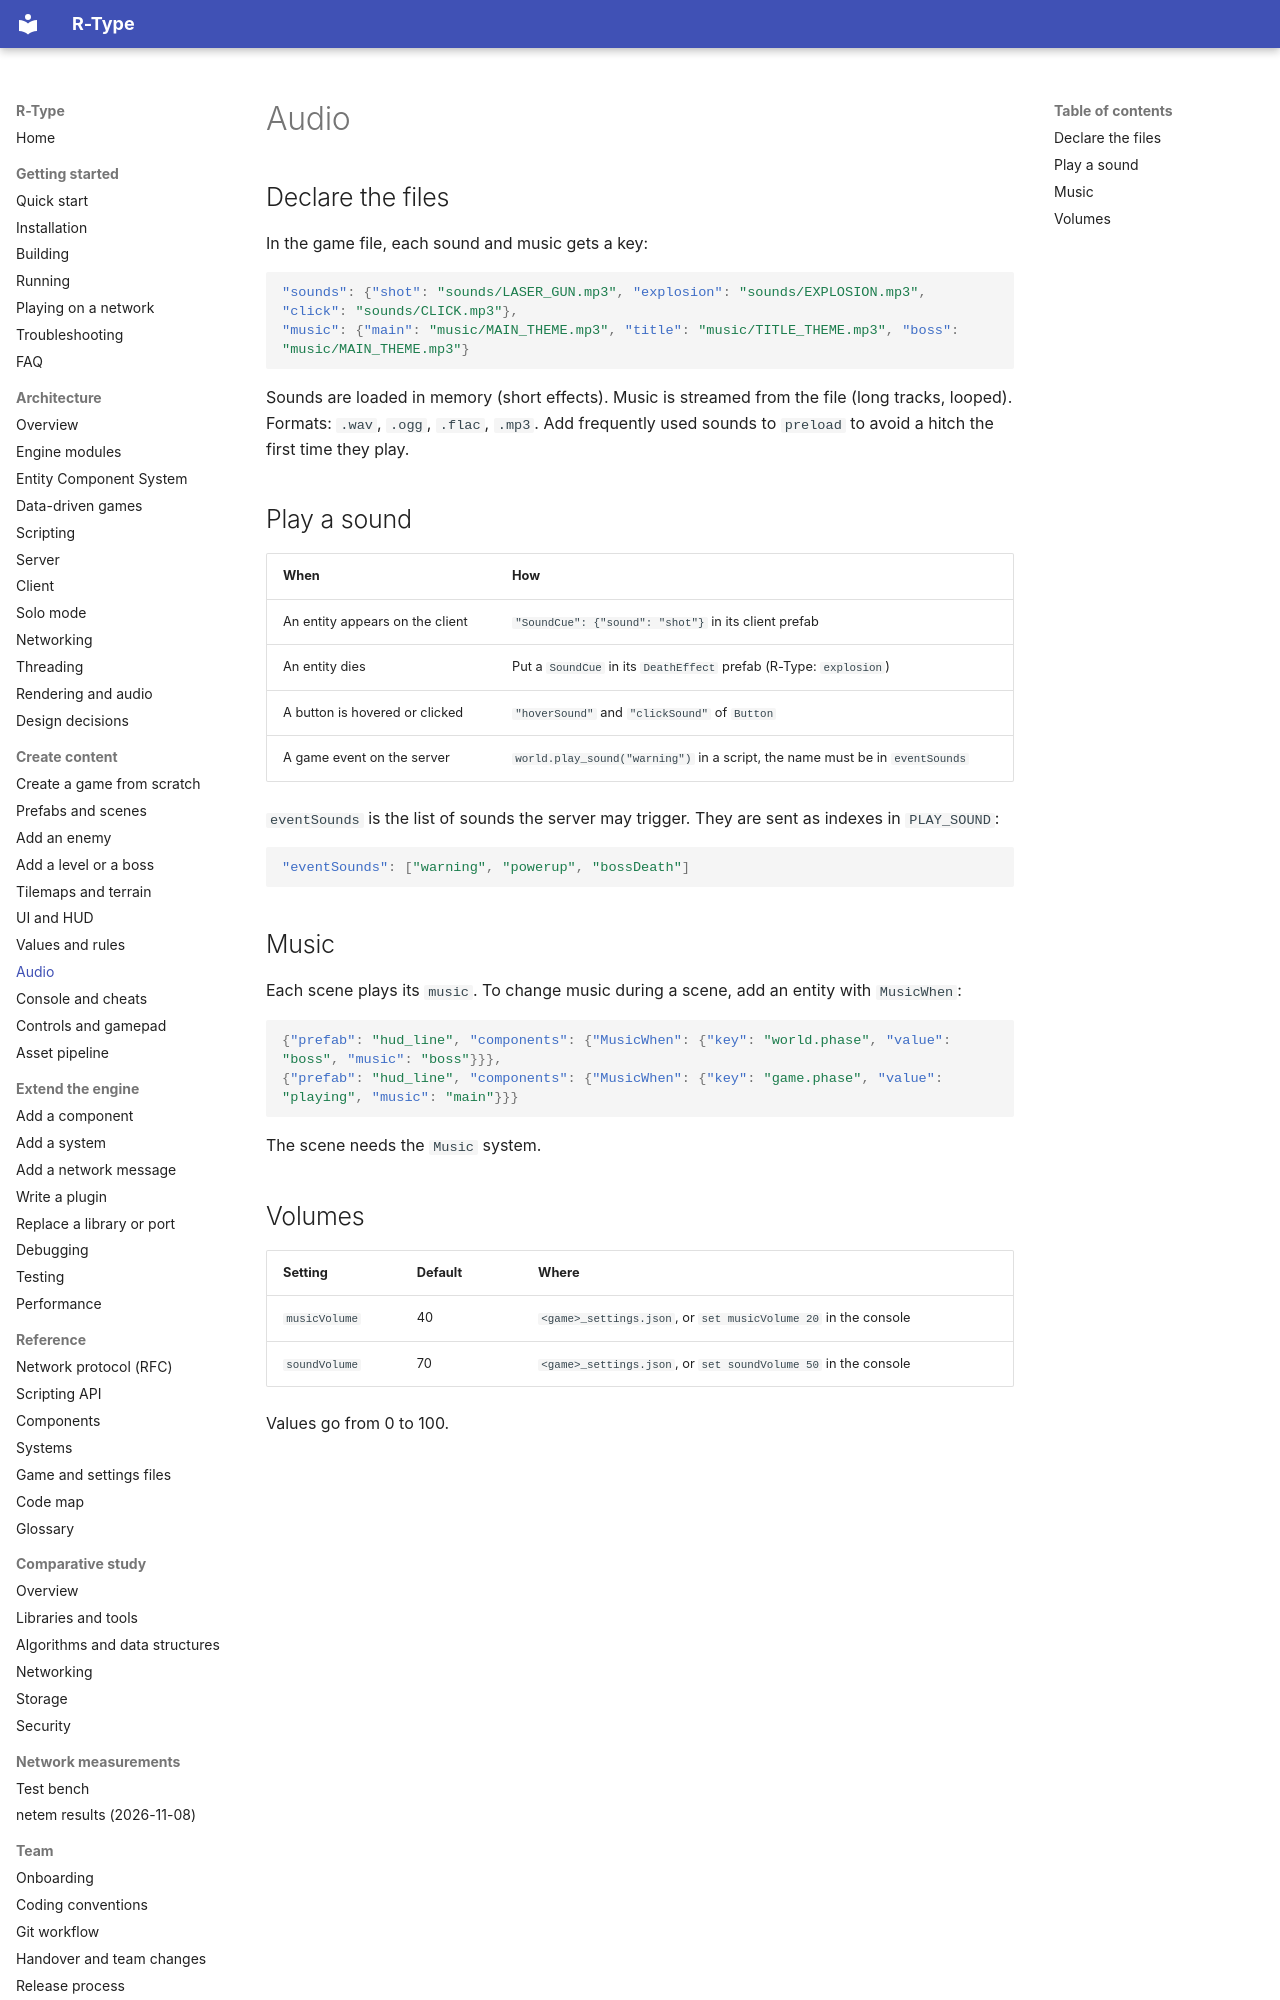

repository: NathanMuzay/RType · page: guides/content/audio/index.html · generator: mkdocs

# Audio

## Declare the files

In the game file, each sound and music gets a key:

```json
"sounds": {"shot": "sounds/LASER_GUN.mp3", "explosion": "sounds/EXPLOSION.mp3", "click": "sounds/CLICK.mp3"},
"music": {"main": "music/MAIN_THEME.mp3", "title": "music/TITLE_THEME.mp3", "boss": "music/MAIN_THEME.mp3"}
```

Sounds are loaded in memory (short effects). Music is streamed from the file (long tracks, looped).
Formats: `.wav`, `.ogg`, `.flac`, `.mp3`. Add frequently used sounds to `preload` to avoid a hitch the first
time they play.

## Play a sound

| When | How |
|---|---|
| An entity appears on the client | `"SoundCue": {"sound": "shot"}` in its client prefab |
| An entity dies | Put a `SoundCue` in its `DeathEffect` prefab (R-Type: `explosion`) |
| A button is hovered or clicked | `"hoverSound"` and `"clickSound"` of `Button` |
| A game event on the server | `world.play_sound("warning")` in a script, the name must be in `eventSounds` |

`eventSounds` is the list of sounds the server may trigger. They are sent as indexes in `PLAY_SOUND`:

```json
"eventSounds": ["warning", "powerup", "bossDeath"]
```

## Music

Each scene plays its `music`. To change music during a scene, add an entity with `MusicWhen`:

```json
{"prefab": "hud_line", "components": {"MusicWhen": {"key": "world.phase", "value": "boss", "music": "boss"}}},
{"prefab": "hud_line", "components": {"MusicWhen": {"key": "game.phase", "value": "playing", "music": "main"}}}
```

The scene needs the `Music` system.
